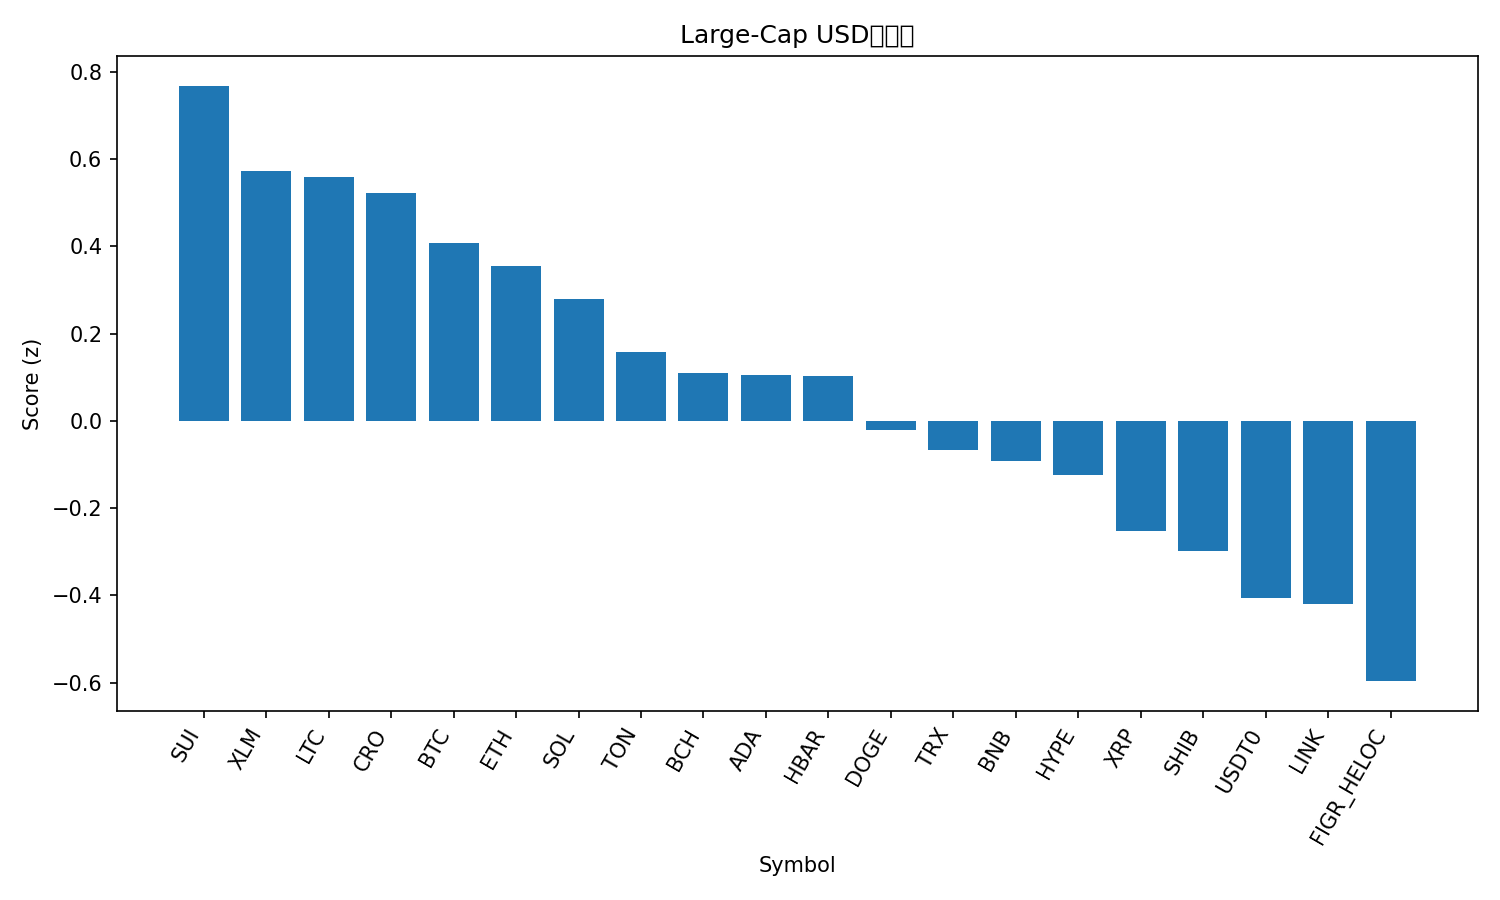

Data behind this chart, as committed beside it:
rank, name, symbol, price, pct_1h, pct_24h, pct_7d, pct_1h_vs_btc, pct_24h_vs_btc, pct_7d_vs_btc, market_cap_rank, market_cap, volume_usd, score
1, Sui, SUI, 3.57, -0.07876, 4.619, 12.47, -0.1593, 2.227, 5.097, 18, 12956539549, 1261260278, 0.7683
2, Stellar, XLM, 0.4018, -0.1073, 3.616, 12.35, -0.1878, 1.223, 4.979, 20, 12840336022, 386162896, 0.5738
3, Litecoin, LTC, 119, -0.8781, 7.228, 14.41, -0.9586, 4.835, 7.042, 26, 9095034243, 1419852360, 0.5598
4, Cronos, CRO, 0.2184, -1.353, 8.963, 17.13, -1.433, 6.571, 9.761, 31, 7611265651, 132451283, 0.5235
5, Bitcoin, BTC, 119370, 0.08051, 2.392, 7.37, 0.0, 0.0, 0.0, 1, 2378515508281, 67009095353, 0.4073
6, Ethereum, ETH, 4395, -0.07691, 2.254, 10.43, -0.1574, -0.1388, 3.064, 2, 530593403169, 40331760513, 0.3553
7, Solana, SOL, 226, -0.3208, 2.918, 12.24, -0.4013, 0.5256, 4.871, 6, 122887833469, 8150864593, 0.2794
8, Toncoin, TON, 2.82, 0.04024, 2.591, 2.34, -0.04027, 0.1985, -5.03, 33, 7106687234, 138443544, 0.159
9, Bitcoin Cash, BCH, 590.8, -0.004427, 1.133, 8.374, -0.08493, -1.259, 1.004, 22, 11792798455, 397379578, 0.1105
10, Cardano, ADA, 0.8529, -0.1283, 1.724, 8.559, -0.2088, -0.6681, 1.189, 11, 31179280459, 1575266357, 0.106
11, Hedera, HBAR, 0.2266, -0.2192, 2.747, 6.245, -0.2997, 0.3543, -1.125, 25, 9620338306, 237197197, 0.1026
12, Dogecoin, DOGE, 0.2543, -0.7946, 4.092, 10.55, -0.8751, 1.7, 3.176, 8, 38462673202, 2922915916, -0.0206
13, TRON, TRX, 0.3419, 0.06489, 0.9126, 3.02, -0.01561, -1.48, -4.35, 10, 32368822772, 615893997, -0.06601
14, BNB, BNB, 1055, -0.5269, 3.035, 6.994, -0.6074, 0.6426, -0.3755, 5, 147076825104, 2042964581, -0.09144
15, Hyperliquid, HYPE, 49.26, -1.113, 3.219, 19.14, -1.193, 0.8264, 11.77, 17, 13338859558, 615136463, -0.123
16, XRP, XRP, 2.98, -0.3012, 1.083, 5.756, -0.3817, -1.31, -1.613, 3, 178279587696, 5186488011, -0.2516
17, Shiba Inu, SHIB, 1.253e-05, -0.4827, 1.793, 5.904, -0.5632, -0.5988, -1.466, 32, 7388550378, 190122664, -0.2985
18, USDT0, USDT0, 1.0, -0.02299, -0.007105, 0.02195, -0.1035, -2.399, -7.348, 34, 6940182025, 548218511, -0.4068
19, Chainlink, LINK, 22.37, -0.4668, 0.4987, 7.856, -0.5473, -1.894, 0.4863, 14, 15179631629, 803225524, -0.4205
20, Figure Heloc, FIGR_HELOC, 1.01, 0.1623, -2.407, 1.031, 0.08181, -4.799, -6.339, 19, 12880640238, 21525845, -0.5962
21, Avalanche, AVAX, 30.23, -1.303, -0.8857, -1.366, -1.383, -3.278, -8.736, 21, 12766648172, 1255164751, -1.733
